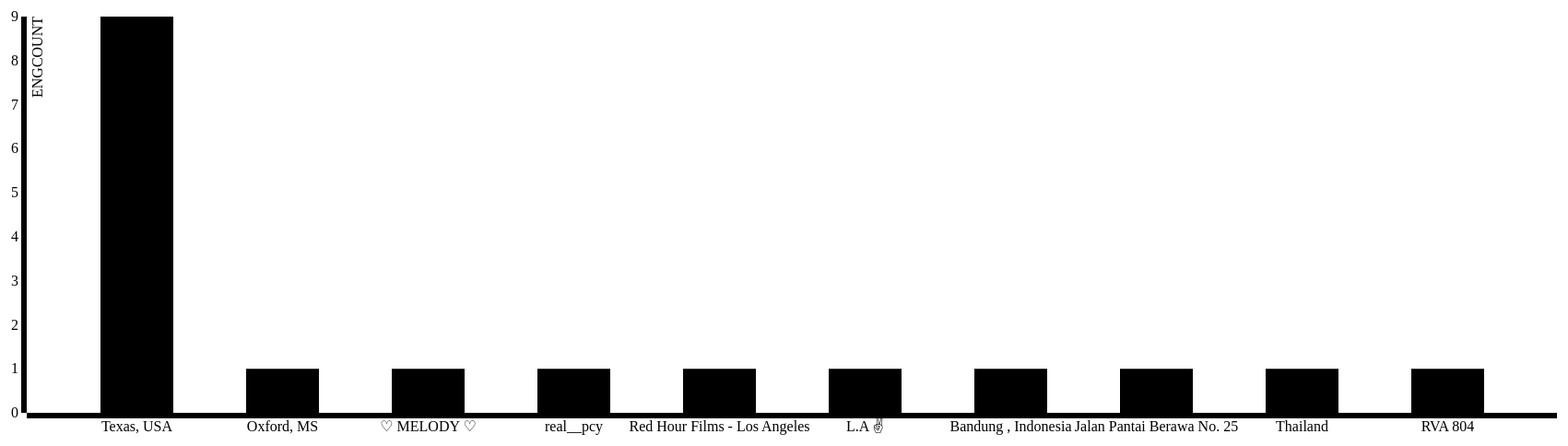
D3 v3 page, settled after 480 driven frames (8 s of simulated time); the page loaded 1 data file(s).



var margin = {top: 40, right: 50, bottom: 30, left: 90},
    width = 1800 - margin.left - margin.right,
    height = 500 - margin.top - margin.bottom;
var x = d3.scale.ordinal()
    .rangeRoundBands([0, width], .5);
var y = d3.scale.linear()
    .range([height, 0]);
var xAxis = d3.svg.axis()
    .scale(x)
    .orient("bottom");
var yAxis = d3.svg.axis()
    .scale(y)
    .orient("left")
    .ticks(10, " ");
var svg = d3.select("body").append("svg")
    .attr("width", width + margin.left + margin.right)
    .attr("height", height + margin.top + margin.bottom)
  .append("g")
    .attr("transform", "translate(" + margin.left + "," + margin.top + ")");
d3.csv("result.csv", type, function(error, data) {
  if (error) throw error;
  x.domain(data.map(function(d) { return d.location; }));
  y.domain([0, d3.max(data, function(d) { return d.ENGCOUNT; })]);
  svg.append("g")
      .attr("class", "x axis")
      .attr("transform", "translate(0," + height + ")")
      .call(xAxis);
  svg.append("g")
      .attr("class", "y axis")
      .call(yAxis)
    .append("text")
      .attr("transform", "rotate(-90)")
      .attr("y", 6)
      .attr("dy", ".71em")
      .style("text-anchor", "end")
      .text("ENGCOUNT");
  svg.selectAll(".bar")
      .data(data)
    .enter().append("rect")
      .attr("class", "bar")
      .attr("x", function(d) { return x(d.location); })
      .attr("width", x.rangeBand())
      .attr("y", function(d) { return y(d.ENGCOUNT); })
      .attr("height", function(d) { return height - y(d.ENGCOUNT); });
});
function type(d) {
  d.ENGCOUNT = +d.ENGCOUNT;
  return d;
}


### data: result.csv
location, ENGCOUNT
Texas, USA, 9
Oxford, MS, 1
♡ MELODY ♡, 1
real__pcy, 1
Red Hour Films - Los Angeles, 1
L.A ✌, 1
Bandung , Indonesia, 1
Jalan Pantai Berawa No. 25, 1
Thailand, 1
RVA  804, 1